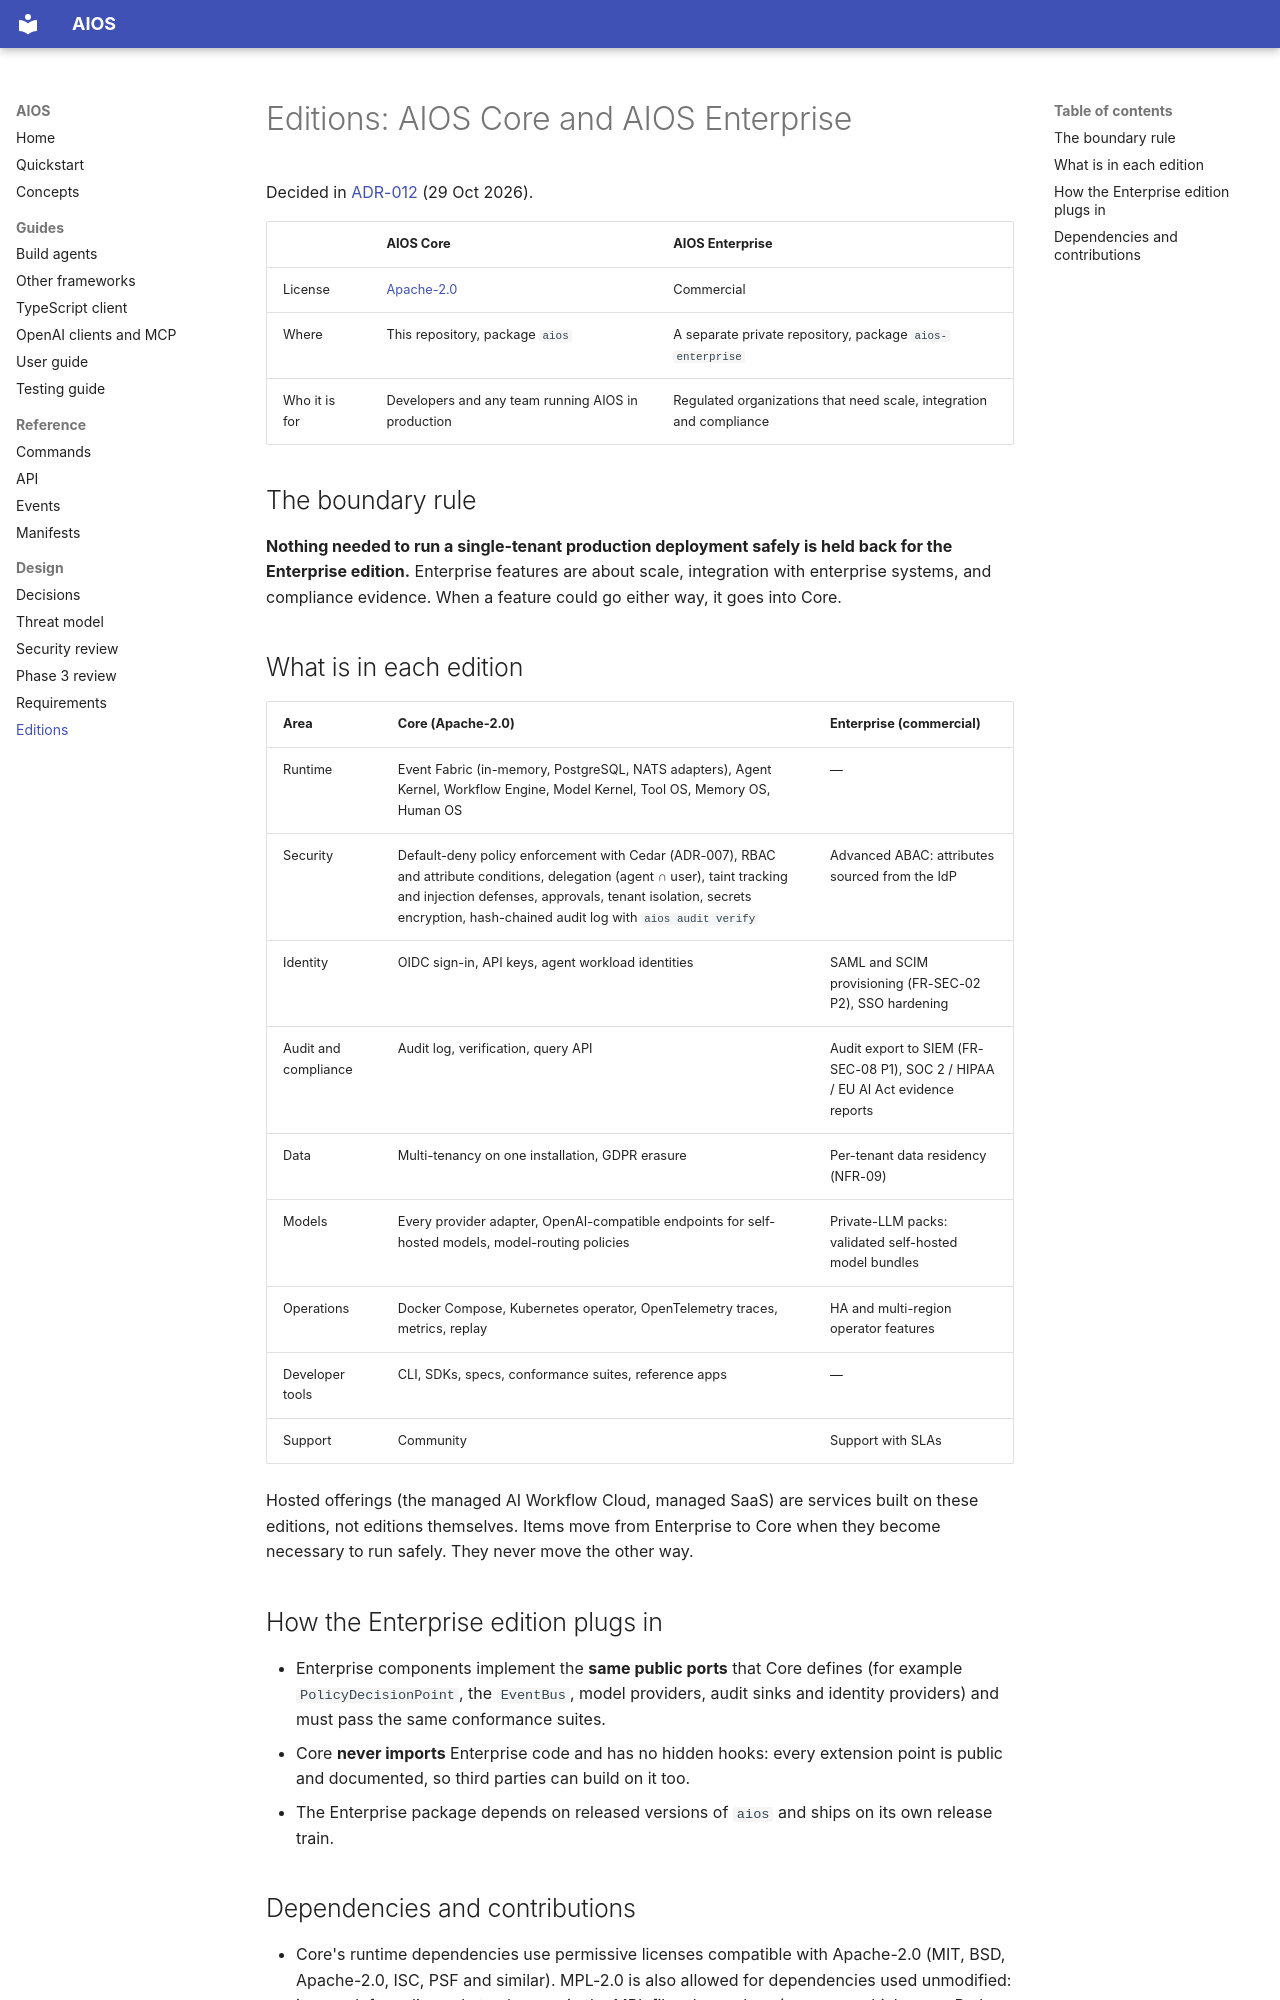

repository: washim1982/Universal-AI-Operating-System · page: editions/index.html · generator: mkdocs

# Editions: AIOS Core and AIOS Enterprise

Decided in [ADR-012](adr/ADR-012-license.md) (29 Oct 2026).

| | **AIOS Core** | **AIOS Enterprise** |
|---|---|---|
| License | [Apache-2.0](../LICENSE) | Commercial |
| Where | This repository, package `aios` | A separate private repository, package `aios-enterprise` |
| Who it is for | Developers and any team running AIOS in production | Regulated organizations that need scale, integration and compliance |

## The boundary rule

**Nothing needed to run a single-tenant production deployment safely is held back for the
Enterprise edition.** Enterprise features are about scale, integration with enterprise
systems, and compliance evidence. When a feature could go either way, it goes into Core.

## What is in each edition

| Area | Core (Apache-2.0) | Enterprise (commercial) |
|---|---|---|
| Runtime | Event Fabric (in-memory, PostgreSQL, NATS adapters), Agent Kernel, Workflow Engine, Model Kernel, Tool OS, Memory OS, Human OS | — |
| Security | Default-deny policy enforcement with Cedar (ADR-007), RBAC and attribute conditions, delegation (agent ∩ user), taint tracking and injection defenses, approvals, tenant isolation, secrets encryption, hash-chained audit log with `aios audit verify` | Advanced ABAC: attributes sourced from the IdP |
| Identity | OIDC sign-in, API keys, agent workload identities | SAML and SCIM provisioning (FR-SEC-02 P2), SSO hardening |
| Audit and compliance | Audit log, verification, query API | Audit export to SIEM (FR-SEC-08 P1), SOC 2 / HIPAA / EU AI Act evidence reports |
| Data | Multi-tenancy on one installation, GDPR erasure | Per-tenant data residency (NFR-09) |
| Models | Every provider adapter, OpenAI-compatible endpoints for self-hosted models, model-routing policies | Private-LLM packs: validated self-hosted model bundles |
| Operations | Docker Compose, Kubernetes operator, OpenTelemetry traces, metrics, replay | HA and multi-region operator features |
| Developer tools | CLI, SDKs, specs, conformance suites, reference apps | — |
| Support | Community | Support with SLAs |

Hosted offerings (the managed AI Workflow Cloud, managed SaaS) are services built on these
editions, not editions themselves. Items move from Enterprise to Core when they become necessary to run safely. They never move
the other way.

## How the Enterprise edition plugs in

- Enterprise components implement the **same public ports** that Core defines (for example
  `PolicyDecisionPoint`, the `EventBus`, model providers, audit sinks and identity providers)
  and must pass the same conformance suites.
- Core **never imports** Enterprise code and has no hidden hooks: every extension point is
  public and documented, so third parties can build on it too.
- The Enterprise package depends on released versions of `aios` and ships on its own release
  train.
